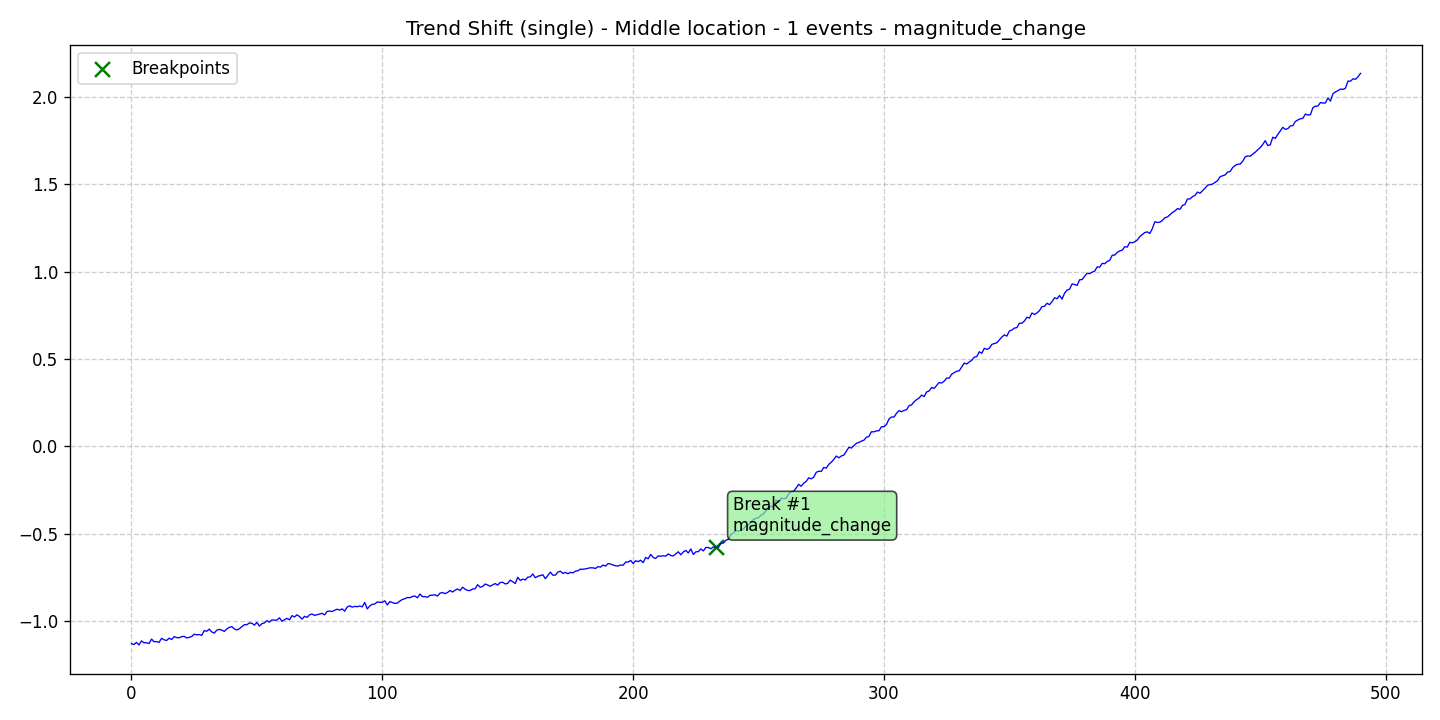

The data file committed next to this chart (first rows):
data, stationary, det_lin_up, det_lin_down, det_quad, det_cubic, det_exp, det_damped, stoc_trend, volatility, single_seas, multiple_seas, point_anom_single, point_anom_multi, collect_anom, context_anom, mean_shift, var_shift, trend_shift, date, is_break, is_anomaly, is_multi, location_beginning
-1.129, 0, 0, 0, 0, 0, 0, 0, 0, 0, 0, 0, 0, 0, 0, 0, 0, 0, 1, 2020-01-01, 0, 0, 0, 0
-1.133, 0, 0, 0, 0, 0, 0, 0, 0, 0, 0, 0, 0, 0, 0, 0, 0, 0, 1, 2020-01-02, 0, 0, 0, 0
-1.121, 0, 0, 0, 0, 0, 0, 0, 0, 0, 0, 0, 0, 0, 0, 0, 0, 0, 1, 2020-01-03, 0, 0, 0, 0
-1.136, 0, 0, 0, 0, 0, 0, 0, 0, 0, 0, 0, 0, 0, 0, 0, 0, 0, 1, 2020-01-04, 0, 0, 0, 0
-1.113, 0, 0, 0, 0, 0, 0, 0, 0, 0, 0, 0, 0, 0, 0, 0, 0, 0, 1, 2020-01-05, 0, 0, 0, 0
-1.124, 0, 0, 0, 0, 0, 0, 0, 0, 0, 0, 0, 0, 0, 0, 0, 0, 0, 1, 2020-01-06, 0, 0, 0, 0
-1.123, 0, 0, 0, 0, 0, 0, 0, 0, 0, 0, 0, 0, 0, 0, 0, 0, 0, 1, 2020-01-07, 0, 0, 0, 0
-1.128, 0, 0, 0, 0, 0, 0, 0, 0, 0, 0, 0, 0, 0, 0, 0, 0, 0, 1, 2020-01-08, 0, 0, 0, 0
-1.102, 0, 0, 0, 0, 0, 0, 0, 0, 0, 0, 0, 0, 0, 0, 0, 0, 0, 1, 2020-01-09, 0, 0, 0, 0
-1.118, 0, 0, 0, 0, 0, 0, 0, 0, 0, 0, 0, 0, 0, 0, 0, 0, 0, 1, 2020-01-10, 0, 0, 0, 0
-1.117, 0, 0, 0, 0, 0, 0, 0, 0, 0, 0, 0, 0, 0, 0, 0, 0, 0, 1, 2020-01-11, 0, 0, 0, 0
-1.121, 0, 0, 0, 0, 0, 0, 0, 0, 0, 0, 0, 0, 0, 0, 0, 0, 0, 1, 2020-01-12, 0, 0, 0, 0
-1.098, 0, 0, 0, 0, 0, 0, 0, 0, 0, 0, 0, 0, 0, 0, 0, 0, 0, 1, 2020-01-13, 0, 0, 0, 0
-1.106, 0, 0, 0, 0, 0, 0, 0, 0, 0, 0, 0, 0, 0, 0, 0, 0, 0, 1, 2020-01-14, 0, 0, 0, 0
-1.111, 0, 0, 0, 0, 0, 0, 0, 0, 0, 0, 0, 0, 0, 0, 0, 0, 0, 1, 2020-01-15, 0, 0, 0, 0
-1.097, 0, 0, 0, 0, 0, 0, 0, 0, 0, 0, 0, 0, 0, 0, 0, 0, 0, 1, 2020-01-16, 0, 0, 0, 0
-1.105, 0, 0, 0, 0, 0, 0, 0, 0, 0, 0, 0, 0, 0, 0, 0, 0, 0, 1, 2020-01-17, 0, 0, 0, 0
-1.089, 0, 0, 0, 0, 0, 0, 0, 0, 0, 0, 0, 0, 0, 0, 0, 0, 0, 1, 2020-01-18, 0, 0, 0, 0
-1.094, 0, 0, 0, 0, 0, 0, 0, 0, 0, 0, 0, 0, 0, 0, 0, 0, 0, 1, 2020-01-19, 0, 0, 0, 0
-1.095, 0, 0, 0, 0, 0, 0, 0, 0, 0, 0, 0, 0, 0, 0, 0, 0, 0, 1, 2020-01-20, 0, 0, 0, 0
-1.088, 0, 0, 0, 0, 0, 0, 0, 0, 0, 0, 0, 0, 0, 0, 0, 0, 0, 1, 2020-01-21, 0, 0, 0, 0
-1.087, 0, 0, 0, 0, 0, 0, 0, 0, 0, 0, 0, 0, 0, 0, 0, 0, 0, 1, 2020-01-22, 0, 0, 0, 0
-1.096, 0, 0, 0, 0, 0, 0, 0, 0, 0, 0, 0, 0, 0, 0, 0, 0, 0, 1, 2020-01-23, 0, 0, 0, 0
-1.092, 0, 0, 0, 0, 0, 0, 0, 0, 0, 0, 0, 0, 0, 0, 0, 0, 0, 1, 2020-01-24, 0, 0, 0, 0
-1.088, 0, 0, 0, 0, 0, 0, 0, 0, 0, 0, 0, 0, 0, 0, 0, 0, 0, 1, 2020-01-25, 0, 0, 0, 0
-1.074, 0, 0, 0, 0, 0, 0, 0, 0, 0, 0, 0, 0, 0, 0, 0, 0, 0, 1, 2020-01-26, 0, 0, 0, 0
-1.078, 0, 0, 0, 0, 0, 0, 0, 0, 0, 0, 0, 0, 0, 0, 0, 0, 0, 1, 2020-01-27, 0, 0, 0, 0
-1.076, 0, 0, 0, 0, 0, 0, 0, 0, 0, 0, 0, 0, 0, 0, 0, 0, 0, 1, 2020-01-28, 0, 0, 0, 0
-1.082, 0, 0, 0, 0, 0, 0, 0, 0, 0, 0, 0, 0, 0, 0, 0, 0, 0, 1, 2020-01-29, 0, 0, 0, 0
-1.054, 0, 0, 0, 0, 0, 0, 0, 0, 0, 0, 0, 0, 0, 0, 0, 0, 0, 1, 2020-01-30, 0, 0, 0, 0
-1.058, 0, 0, 0, 0, 0, 0, 0, 0, 0, 0, 0, 0, 0, 0, 0, 0, 0, 1, 2020-01-31, 0, 0, 0, 0
-1.046, 0, 0, 0, 0, 0, 0, 0, 0, 0, 0, 0, 0, 0, 0, 0, 0, 0, 1, 2020-02-01, 0, 0, 0, 0
-1.061, 0, 0, 0, 0, 0, 0, 0, 0, 0, 0, 0, 0, 0, 0, 0, 0, 0, 1, 2020-02-02, 0, 0, 0, 0
-1.068, 0, 0, 0, 0, 0, 0, 0, 0, 0, 0, 0, 0, 0, 0, 0, 0, 0, 1, 2020-02-03, 0, 0, 0, 0
-1.051, 0, 0, 0, 0, 0, 0, 0, 0, 0, 0, 0, 0, 0, 0, 0, 0, 0, 1, 2020-02-04, 0, 0, 0, 0
-1.047, 0, 0, 0, 0, 0, 0, 0, 0, 0, 0, 0, 0, 0, 0, 0, 0, 0, 1, 2020-02-05, 0, 0, 0, 0
-1.051, 0, 0, 0, 0, 0, 0, 0, 0, 0, 0, 0, 0, 0, 0, 0, 0, 0, 1, 2020-02-06, 0, 0, 0, 0
-1.059, 0, 0, 0, 0, 0, 0, 0, 0, 0, 0, 0, 0, 0, 0, 0, 0, 0, 1, 2020-02-07, 0, 0, 0, 0
-1.044, 0, 0, 0, 0, 0, 0, 0, 0, 0, 0, 0, 0, 0, 0, 0, 0, 0, 1, 2020-02-08, 0, 0, 0, 0
-1.036, 0, 0, 0, 0, 0, 0, 0, 0, 0, 0, 0, 0, 0, 0, 0, 0, 0, 1, 2020-02-09, 0, 0, 0, 0
-1.031, 0, 0, 0, 0, 0, 0, 0, 0, 0, 0, 0, 0, 0, 0, 0, 0, 0, 1, 2020-02-10, 0, 0, 0, 0
-1.044, 0, 0, 0, 0, 0, 0, 0, 0, 0, 0, 0, 0, 0, 0, 0, 0, 0, 1, 2020-02-11, 0, 0, 0, 0
-1.05, 0, 0, 0, 0, 0, 0, 0, 0, 0, 0, 0, 0, 0, 0, 0, 0, 0, 1, 2020-02-12, 0, 0, 0, 0
-1.043, 0, 0, 0, 0, 0, 0, 0, 0, 0, 0, 0, 0, 0, 0, 0, 0, 0, 1, 2020-02-13, 0, 0, 0, 0
-1.032, 0, 0, 0, 0, 0, 0, 0, 0, 0, 0, 0, 0, 0, 0, 0, 0, 0, 1, 2020-02-14, 0, 0, 0, 0
-1.02, 0, 0, 0, 0, 0, 0, 0, 0, 0, 0, 0, 0, 0, 0, 0, 0, 0, 1, 2020-02-15, 0, 0, 0, 0
-1.02, 0, 0, 0, 0, 0, 0, 0, 0, 0, 0, 0, 0, 0, 0, 0, 0, 0, 1, 2020-02-16, 0, 0, 0, 0
-1.01, 0, 0, 0, 0, 0, 0, 0, 0, 0, 0, 0, 0, 0, 0, 0, 0, 0, 1, 2020-02-17, 0, 0, 0, 0
-1.012, 0, 0, 0, 0, 0, 0, 0, 0, 0, 0, 0, 0, 0, 0, 0, 0, 0, 1, 2020-02-18, 0, 0, 0, 0
-1.023, 0, 0, 0, 0, 0, 0, 0, 0, 0, 0, 0, 0, 0, 0, 0, 0, 0, 1, 2020-02-19, 0, 0, 0, 0
-1.007, 0, 0, 0, 0, 0, 0, 0, 0, 0, 0, 0, 0, 0, 0, 0, 0, 0, 1, 2020-02-20, 0, 0, 0, 0
-1.028, 0, 0, 0, 0, 0, 0, 0, 0, 0, 0, 0, 0, 0, 0, 0, 0, 0, 1, 2020-02-21, 0, 0, 0, 0
-1.014, 0, 0, 0, 0, 0, 0, 0, 0, 0, 0, 0, 0, 0, 0, 0, 0, 0, 1, 2020-02-22, 0, 0, 0, 0
-1.01, 0, 0, 0, 0, 0, 0, 0, 0, 0, 0, 0, 0, 0, 0, 0, 0, 0, 1, 2020-02-23, 0, 0, 0, 0
-0.997, 0, 0, 0, 0, 0, 0, 0, 0, 0, 0, 0, 0, 0, 0, 0, 0, 0, 1, 2020-02-24, 0, 0, 0, 0
-1.005, 0, 0, 0, 0, 0, 0, 0, 0, 0, 0, 0, 0, 0, 0, 0, 0, 0, 1, 2020-02-25, 0, 0, 0, 0
-0.9928, 0, 0, 0, 0, 0, 0, 0, 0, 0, 0, 0, 0, 0, 0, 0, 0, 0, 1, 2020-02-26, 0, 0, 0, 0
-0.9941, 0, 0, 0, 0, 0, 0, 0, 0, 0, 0, 0, 0, 0, 0, 0, 0, 0, 1, 2020-02-27, 0, 0, 0, 0
-0.9937, 0, 0, 0, 0, 0, 0, 0, 0, 0, 0, 0, 0, 0, 0, 0, 0, 0, 1, 2020-02-28, 0, 0, 0, 0
-0.9805, 0, 0, 0, 0, 0, 0, 0, 0, 0, 0, 0, 0, 0, 0, 0, 0, 0, 1, 2020-02-29, 0, 0, 0, 0
... 431 more rows
